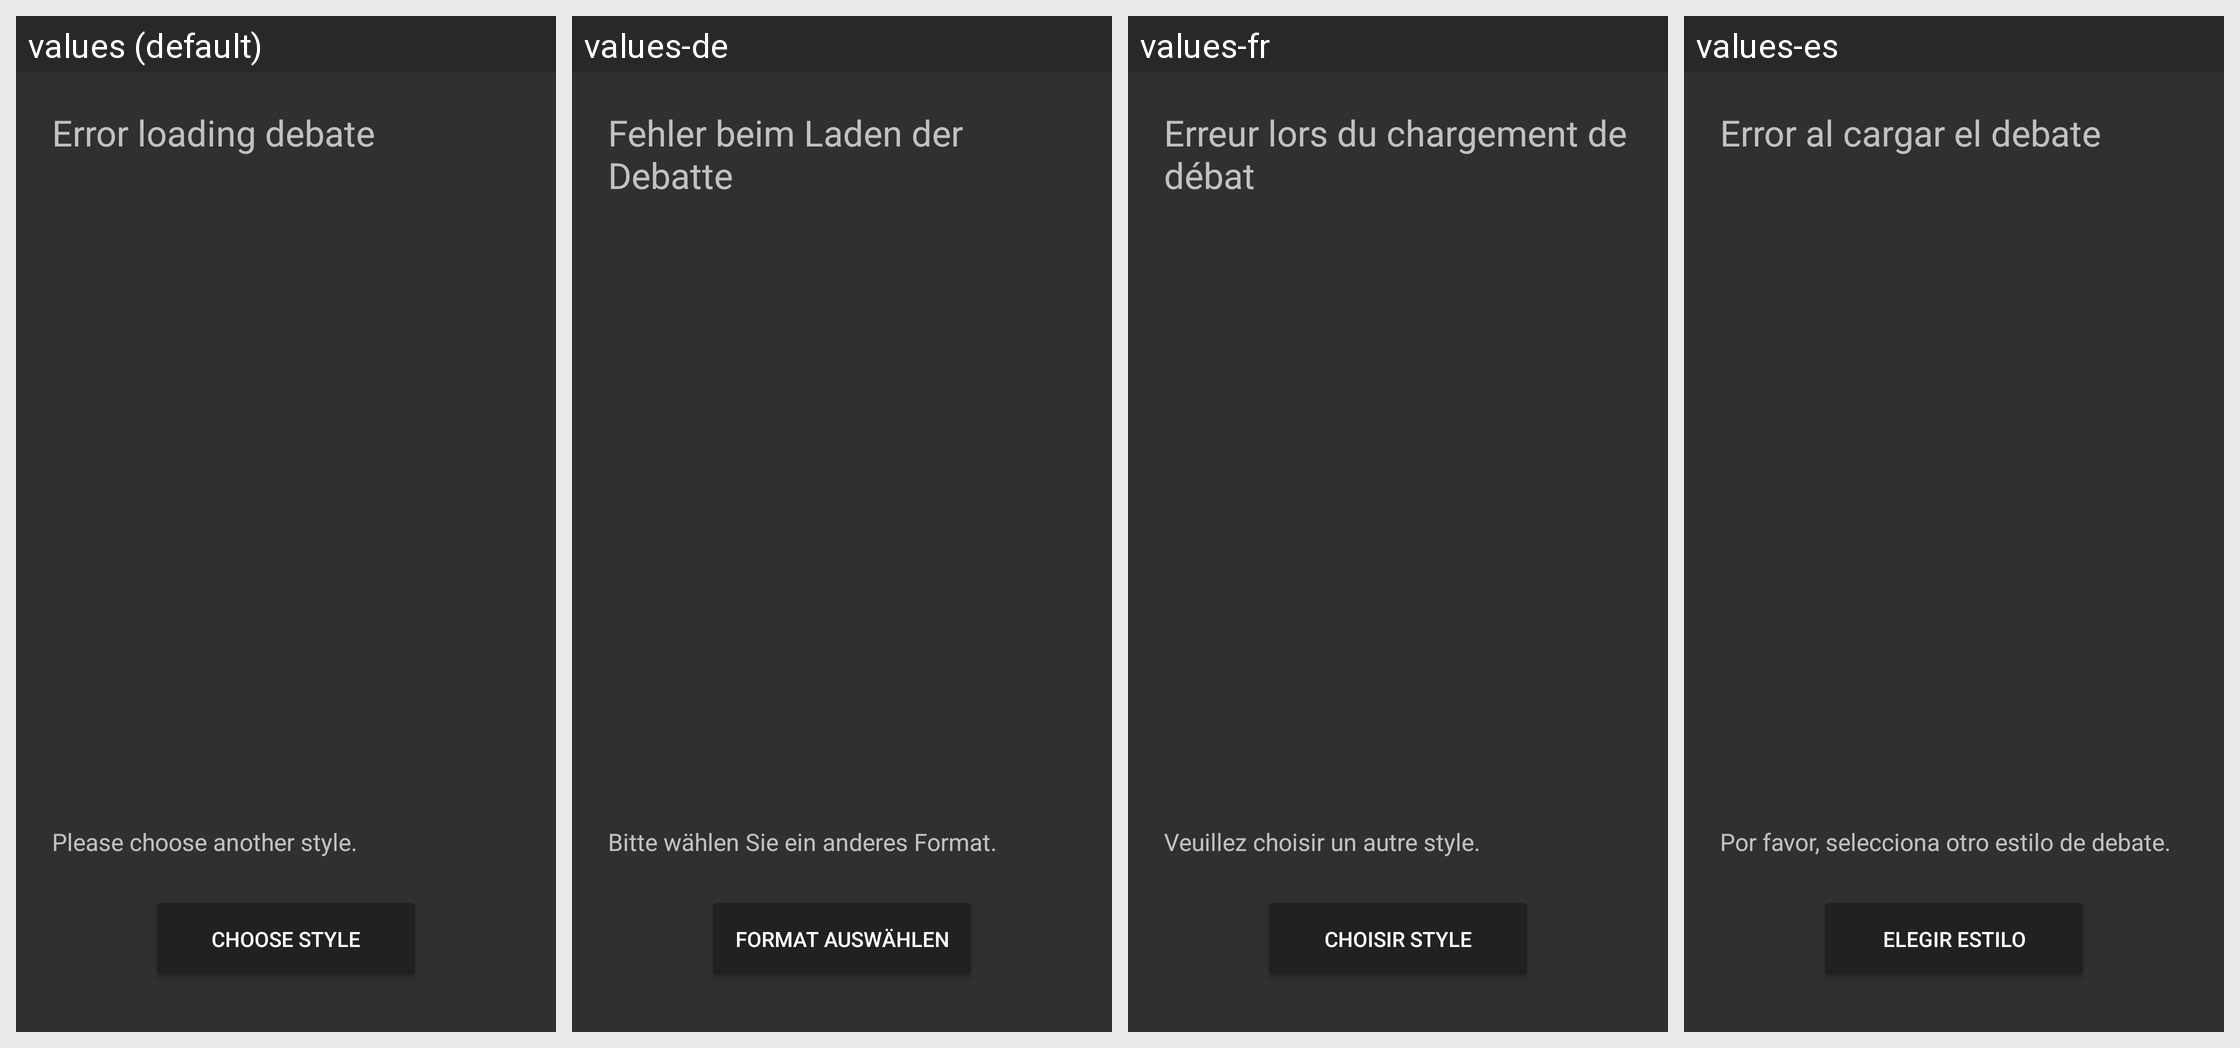

The Android screen above is rendered under several locales of the same app. Produce the string resources it draws, with the default and per-locale values.
Android screen res/layout/debate_load_error.xml rendered under 4 locales, left to right: values (default), values-de, values-fr, values-es. Device: Nexus 5 (rendered at 1080×1920; each locale shown at half size, 540×960, under a caption strip naming it); theme Debatekeeper.Dark.
Other locales in the repository, not shown: values-en-rGB, values-en-rUS.
Strings drawn on this screen, with the default value and each locale's value (text and hints the layout hard-codes, and strings that could not be matched under every locale, appear in the picture but are not listed):

debateLoadErrorScreen_title
  values: Error loading debate
  values-de: Fehler beim Laden der Debatte
  values-fr: Erreur lors du chargement de débat
  values-es: Error al cargar el debate

debateLoadErrorScreen_button
  values: Choose style
  values-de: Format auswählen
  values-fr: Choisir style
  values-es: Elegir estilo

debateLoadError_suffix
  values: Please choose another style.
  values-de: Bitte wählen Sie ein anderes Format.
  values-fr: Veuillez choisir un autre style.
  values-es: Por favor, selecciona otro estilo de debate.
